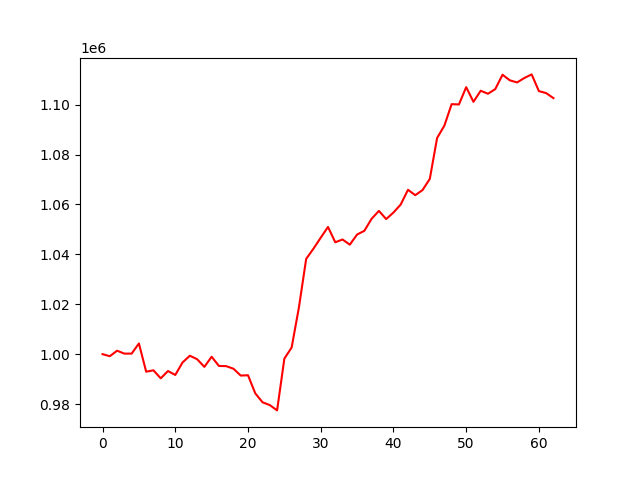

The file beside this chart, header and first rows:
, 0
0, 1000000
1, 999185
2, 1001385
3, 1000221
4, 1000222
5, 1004280
6, 992968
7, 993528
8, 990318
9, 993243
10, 991666
11, 996675
12, 999369
13, 997995
14, 994903
15, 998977
16, 995284
17, 995203
18, 994169
19, 991424
20, 991553
21, 984301
22, 980709
23, 979589
24, 977466
25, 998204
26, 1002671
27, 1018697
28, 1038190
29, 1042254
30, 1046659
31, 1050974
32, 1044836
33, 1045944
34, 1043873
35, 1047935
36, 1049424
37, 1054249
38, 1057414
39, 1054131
40, 1056739
41, 1059970
42, 1065866
43, 1063697
44, 1065755
45, 1070249
46, 1086616
47, 1091557
48, 1100170
49, 1100047
50, 1106991
51, 1101108
52, 1105550
53, 1104336
54, 1106216
55, 1111962
56, 1109724
57, 1108876
58, 1110655
59, 1112097
... 3 more rows
